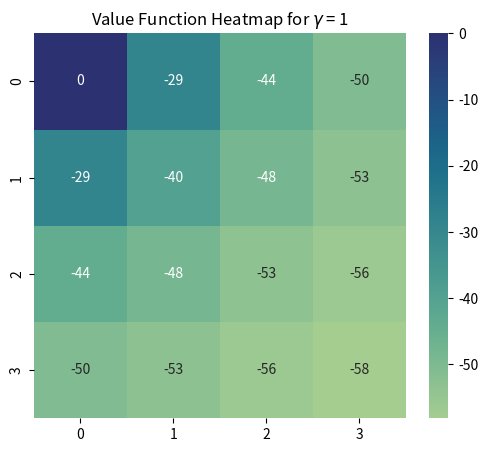
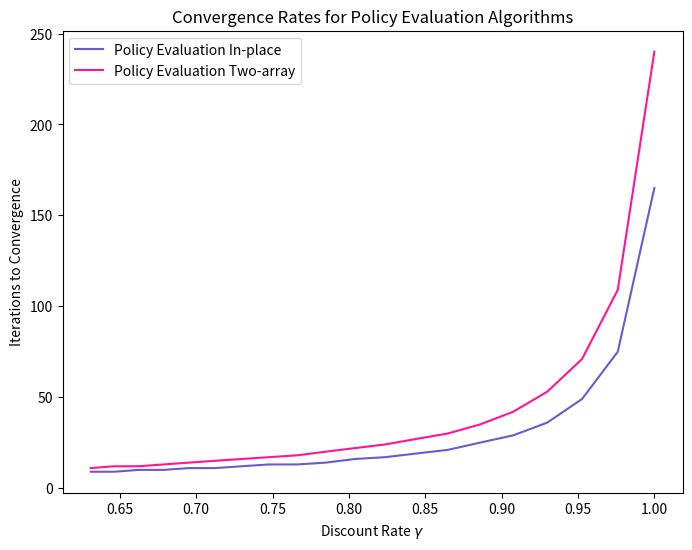

The matplotlib source for these figures, in order:
import numpy as np
import matplotlib.pyplot as plt
import seaborn as sns

class GridworldMDP:
    def __init__(self):
        self.grid_size = 4
        self.initial_state = (3, 0)
        self.goal_state = (0, 0)
        self.actions = ['up', 'down', 'left', 'right']
        self.state = self.initial_state

    def step(self, state, action):
        if action not in self.actions:
            raise ValueError("Invalid action")

        x, y = state
        if action == 'up':
            x = max(x - 1, 0)
        elif action == 'down':
            x = min(x + 1, self.grid_size - 1)
        elif action == 'left':
            y = max(y - 1, 0)
        elif action == 'right':
            y = min(y + 1, self.grid_size - 1)

        new_state = (x, y)
        reward = -1
        if new_state == self.goal_state:
            reward = 0

        return new_state, reward

    def is_terminal(self, state):
        return state == self.goal_state

# Policy Evaluation in Place: 
# The value function is updated immediately after evaluating each state. 
# The new value of a state is used in the subsequent evaluations of other states within the same iteration.
def policy_evaluation_in_place(env, gamma, theta):
    V = np.zeros((env.grid_size, env.grid_size))
    iterations = 0
    while True:
        delta = 0
        for x in range(env.grid_size):
            for y in range(env.grid_size):
                state = (x, y)
                if env.is_terminal(state):
                    continue
                v = V[state]
                V[state] = sum(1/len(env.actions) * (reward + gamma * V[new_state])
                               for action in env.actions
                               for new_state, reward in [env.step(state, action)])
                delta = max(delta, abs(v - V[state]))
        iterations += 1
        if delta < theta:
            break
    return V, iterations

# Policy Evaluation with Two Arrays: 
# A temporary array (V_new) is used to store the updated values of the states.
# The value function V is only updated after all states have been evaluated in the current iteration
def policy_evaluation_two_array(env, gamma, theta):
    V = np.zeros((env.grid_size, env.grid_size))
    iterations = 0
    while True:
        delta = 0
        V_new = np.copy(V)
        for x in range(env.grid_size):
            for y in range(env.grid_size):
                state = (x, y)
                if env.is_terminal(state):
                    continue
                V_new[state] = sum(1/len(env.actions) * (reward + gamma * V[new_state])
                                   for action in env.actions
                                   for new_state, reward in [env.step(state, action)])
                delta = max(delta, abs(V_new[state] - V[state]))
        V = V_new
        iterations += 1
        if delta < theta:
            break
    return V, iterations

def main():
    env = GridworldMDP()
    theta = 0.01
    gammas = np.logspace(-0.2, 0, num=20)

    iterations_in_place = []
    iterations_two_array = []

    for gamma in gammas:
        _, it_in_place = policy_evaluation_in_place(env, gamma, theta)
        _, it_two_array = policy_evaluation_two_array(env, gamma, theta)
        iterations_in_place.append(it_in_place)
        iterations_two_array.append(it_two_array)

    V, _ = policy_evaluation_in_place(env, 1, theta)
    plt.figure(figsize=(6, 5))
    sns.heatmap(V, annot=True, cmap='crest', cbar=True)
    plt.title('Value Function Heatmap for $\gamma$ = 1')
    plt.show()

    plt.figure(figsize=(8, 6))
    plt.plot(gammas, iterations_in_place, label='Policy Evaluation In-place', color="slateblue")
    plt.plot(gammas, iterations_two_array, label='Policy Evaluation Two-array', color="deeppink")
    plt.xlabel('Discount Rate $\gamma$')
    plt.ylabel('Iterations to Convergence')
    plt.title('Convergence Rates for Policy Evaluation Algorithms')
    plt.legend()
    plt.show()
    
if __name__ == '__main__':
    main()